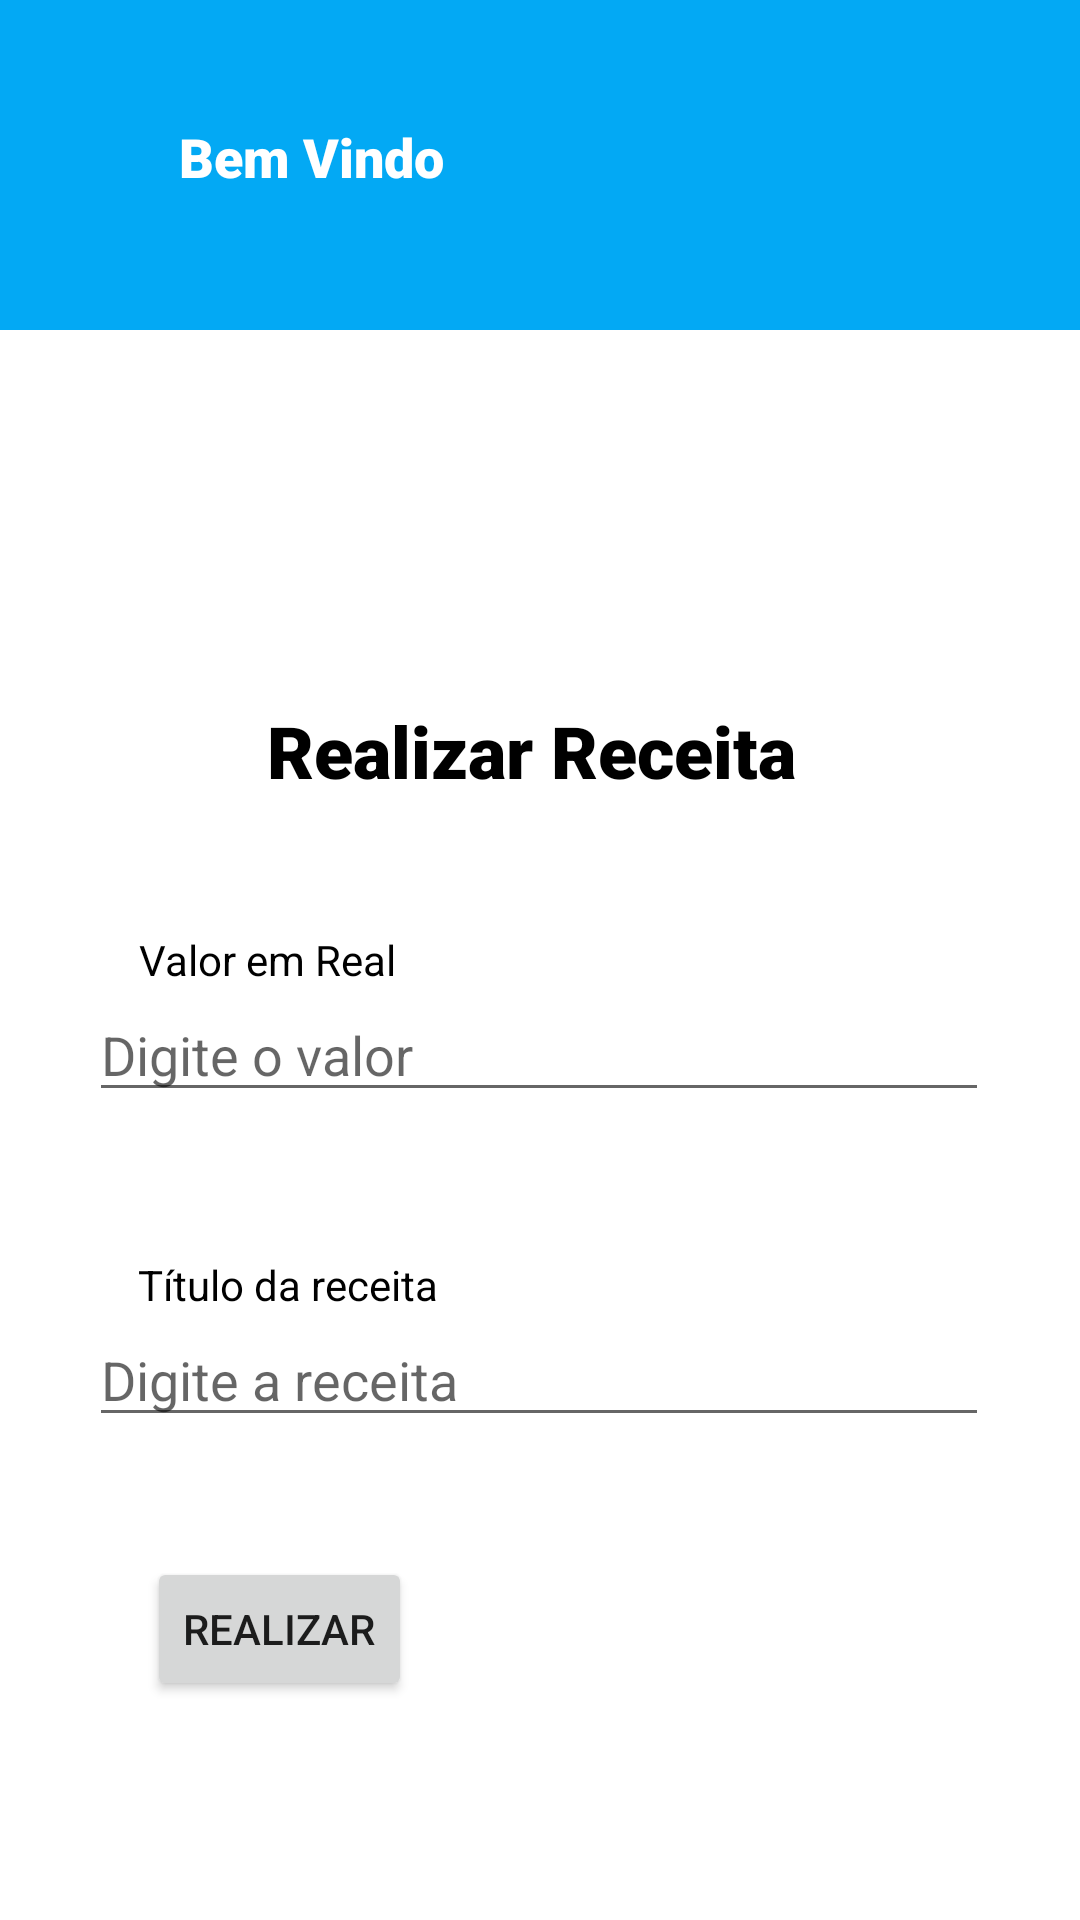

Android layout source for this screen:
<!-- AndroidManifest.xml: application theme Theme.Gestao_Financeiraapp -->
<!-- res/layout/activity_revenue.xml -->
<?xml version="1.0" encoding="utf-8"?>
<androidx.constraintlayout.widget.ConstraintLayout xmlns:android="http://schemas.android.com/apk/res/android"
    xmlns:app="http://schemas.android.com/apk/res-auto"
    xmlns:tools="http://schemas.android.com/tools"
    android:layout_width="match_parent"
    android:layout_height="match_parent"
    android:backgroundTint="#FFFFFF"
    android:foregroundTint="#FFFFFF"
    tools:context=".RevenueActivity">

    <View
        android:id="@+id/revenueView"
        android:layout_width="414dp"
        android:layout_height="110dp"
        android:background="#03A9F4"
        android:backgroundTint="#03A9F4"
        android:foregroundTint="#03A9F4"
        app:layout_constraintEnd_toEndOf="parent"
        app:layout_constraintHorizontal_bias="0.666"
        app:layout_constraintStart_toStartOf="parent"
        app:layout_constraintTop_toTopOf="parent" />

    <TextView
        android:id="@+id/revenueWelcome"
        android:layout_width="0dp"
        android:layout_height="25dp"
        android:layout_marginStart="10dp"
        android:layout_marginTop="40dp"
        android:layout_marginEnd="212dp"
        android:fontFamily="sans-serif-black"
        android:text="Bem Vindo"
        android:textColor="#FFFFFF"
        android:textSize="18sp"
        app:layout_constraintEnd_toEndOf="parent"
        app:layout_constraintHorizontal_bias="0.089"
        app:layout_constraintStart_toEndOf="@+id/userProfilePicture"
        app:layout_constraintTop_toTopOf="parent" />

    <ImageView
        android:id="@+id/revenueProfilePicture"
        android:layout_width="60dp"
        android:layout_height="60dp"
        android:layout_marginTop="24dp"
        android:src="@drawable/profilepicture"
        app:layout_constraintEnd_toEndOf="parent"
        app:layout_constraintHorizontal_bias="0.094"
        app:layout_constraintStart_toStartOf="parent"
        app:layout_constraintTop_toTopOf="@+id/revenueView" />

    <TextView
        android:id="@+id/revenueRealizarReceitaTitulo"
        android:layout_width="180dp"
        android:layout_height="wrap_content"
        android:layout_marginStart="156dp"
        android:layout_marginTop="124dp"
        android:layout_marginEnd="155dp"
        android:fontFamily="sans-serif-black"
        android:text="Realizar Receita"
        android:textColor="#000000"
        android:textSize="24dp"
        app:layout_constraintEnd_toEndOf="parent"
        app:layout_constraintHorizontal_bias="0.512"
        app:layout_constraintStart_toStartOf="parent"
        app:layout_constraintTop_toBottomOf="@+id/revenueView" />

    <EditText
        android:id="@+id/revenueDigiteOValor"
        android:layout_width="300dp"
        android:layout_height="wrap_content"
        android:layout_marginStart="115dp"
        android:layout_marginEnd="116dp"
        android:ems="10"
        android:hint="Digite o valor"
        android:inputType="textPersonName|numberDecimal"
        app:layout_constraintEnd_toEndOf="parent"
        app:layout_constraintStart_toStartOf="parent"
        app:layout_constraintTop_toBottomOf="@+id/revenueValorEmReal"
        tools:ignore="TouchTargetSizeCheck" />

    <EditText
        android:id="@+id/revenueDigiteOTitulo"
        android:layout_width="300dp"
        android:layout_height="wrap_content"
        android:ems="10"
        android:hint="Digite a receita"
        android:inputType="textPersonName"
        app:layout_constraintEnd_toEndOf="parent"
        app:layout_constraintHorizontal_bias="0.495"
        app:layout_constraintStart_toStartOf="parent"
        app:layout_constraintTop_toBottomOf="@+id/revenueTituloDaReceita"
        tools:ignore="TouchTargetSizeCheck" />

    <TextView
        android:id="@+id/revenueValorEmReal"
        android:layout_width="wrap_content"
        android:layout_height="wrap_content"
        android:layout_marginTop="44dp"
        android:text="Valor em Real"
        android:textColor="#000000"
        app:layout_constraintEnd_toEndOf="parent"
        app:layout_constraintHorizontal_bias="0.169"
        app:layout_constraintStart_toStartOf="parent"
        app:layout_constraintTop_toBottomOf="@+id/revenueRealizarReceitaTitulo" />

    <TextView
        android:id="@+id/revenueTituloDaReceita"
        android:layout_width="wrap_content"
        android:layout_height="wrap_content"
        android:layout_marginTop="48dp"
        android:text="Título da receita"
        android:textColor="#000000"
        app:layout_constraintEnd_toEndOf="parent"
        app:layout_constraintHorizontal_bias="0.177"
        app:layout_constraintStart_toStartOf="parent"
        app:layout_constraintTop_toBottomOf="@+id/revenueDigiteOValor" />

    <Button
        android:id="@+id/revenueRealizarBotao"
        android:layout_width="wrap_content"
        android:layout_height="wrap_content"
        android:layout_marginTop="40dp"
        android:text="Realizar"
        app:layout_constraintEnd_toEndOf="parent"
        app:layout_constraintHorizontal_bias="0.18"
        app:layout_constraintStart_toStartOf="parent"
        app:layout_constraintTop_toBottomOf="@+id/revenueDigiteOTitulo" />

</androidx.constraintlayout.widget.ConstraintLayout>
<!-- resources referenced by this layout -->
<resources>
  <style name="Theme.Gestao_Financeiraapp" parent="Theme.MaterialComponents.DayNight.DarkActionBar">
          
          <item name="colorPrimary">@color/purple_500</item>
          <item name="colorPrimaryVariant">@color/purple_700</item>
          <item name="colorOnPrimary">@color/white</item>
          
          <item name="colorSecondary">@color/teal_200</item>
          <item name="colorSecondaryVariant">@color/teal_700</item>
          <item name="colorOnSecondary">@color/black</item>
          
          <item name="android:statusBarColor" tools:targetApi="l">?attr/colorPrimaryVariant</item>
          
      </style>
  <!-- not gathered from this repository: default colours our renderer supplied (Android Studio template values) -->
  <color name="purple_500">#FF6200EE</color>
  <color name="purple_700">#FF3700B3</color>
  <color name="teal_200">#FF03DAC5</color>
  <color name="teal_700">#FF018786</color>
  <color name="black">#FF000000</color>
  <color name="white">#FFFFFFFF</color>
</resources>
